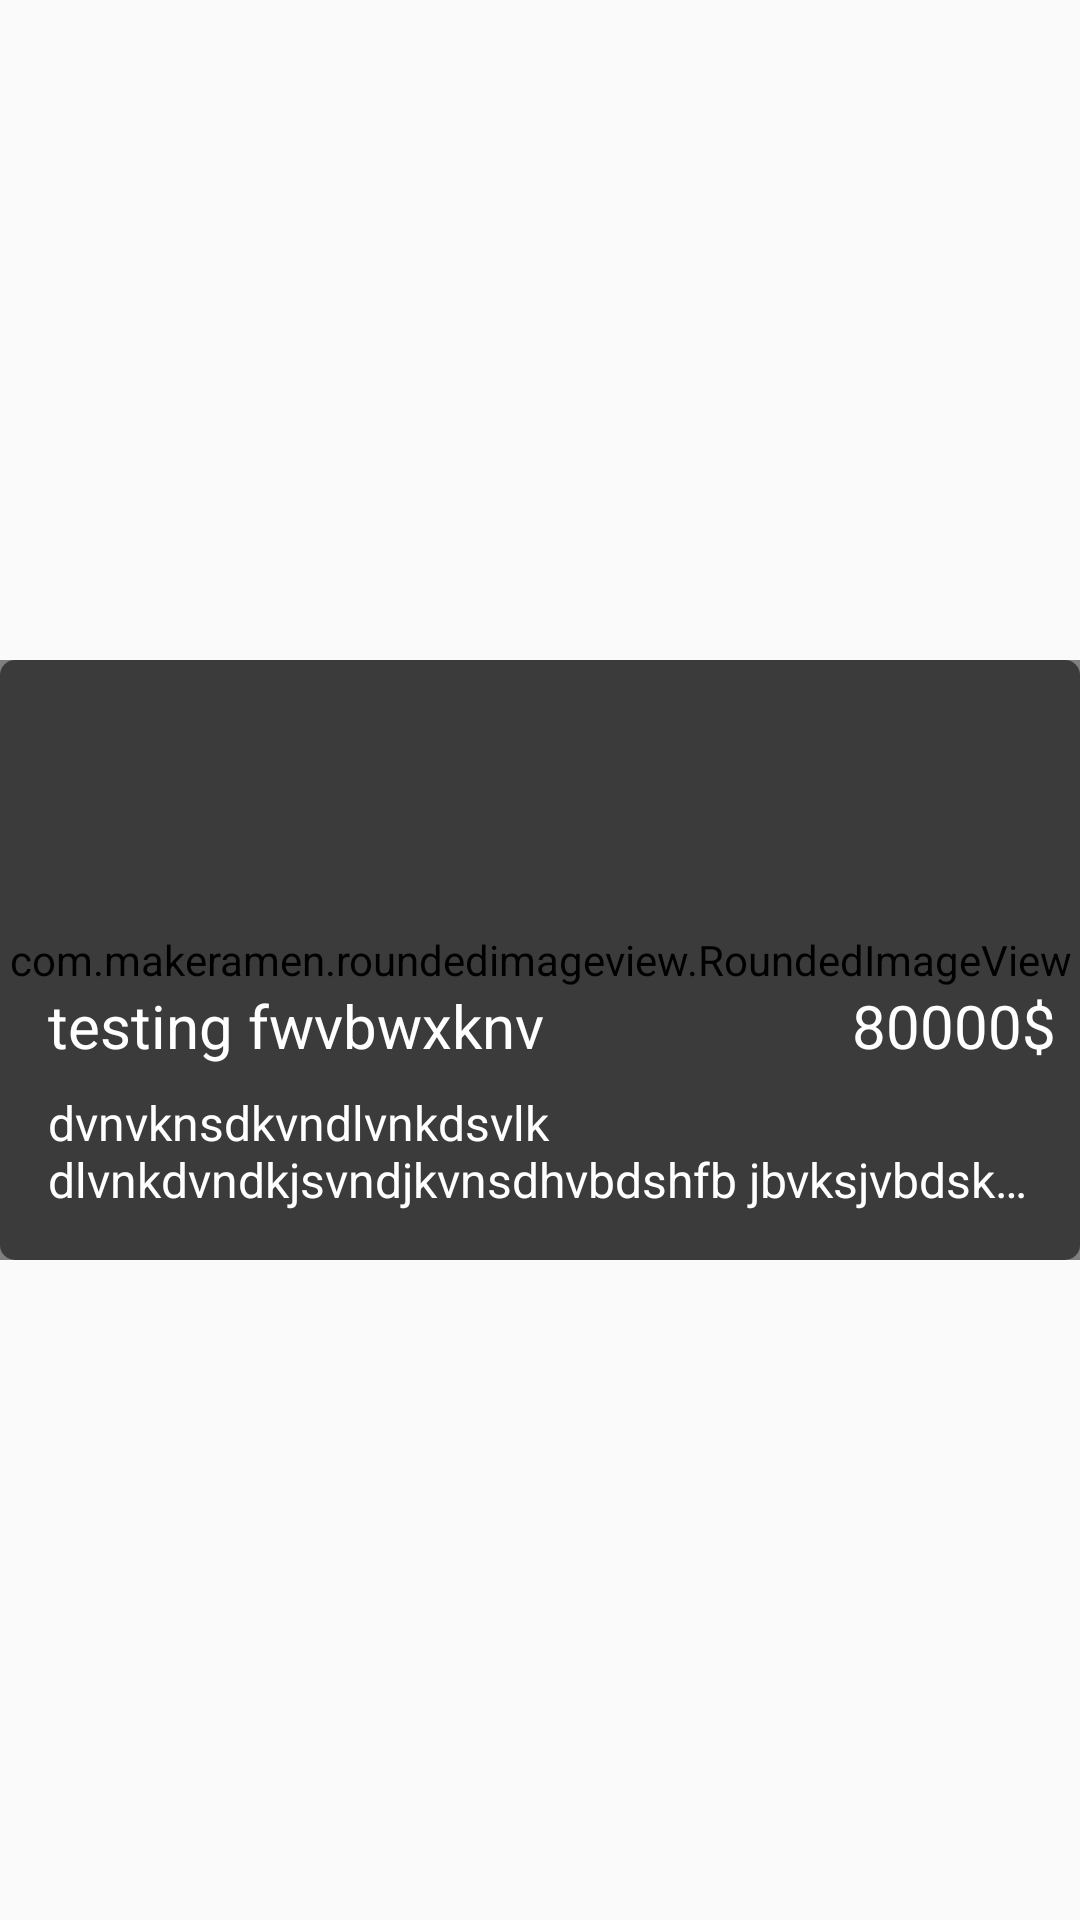

This screen was rendered from an Android layout file. Write that file and the resources it references.
<!-- AndroidManifest.xml: application theme AppTheme -->
<!-- res/layout/deal_list_item.xml -->
<?xml version="1.0" encoding="utf-8"?>

<androidx.constraintlayout.widget.ConstraintLayout
        xmlns:android="http://schemas.android.com/apk/res/android"
        android:layout_width="match_parent"
        android:layout_height="wrap_content"
        xmlns:tools="http://schemas.android.com/tools"
        android:id="@+id/list_item_container"
        android:layout_marginBottom="4dp"
        xmlns:app="http://schemas.android.com/apk/res-auto">

  <com.makeramen.roundedimageview.RoundedImageView
          android:id="@+id/item_deal_image"
          android:scaleType="centerCrop"
          tools:src="@drawable/background_image"
          app:riv_corner_radius="5dp"
          android:layout_width="0dp"
          android:layout_height="200dp"
          app:layout_constraintStart_toStartOf="parent"
          app:layout_constraintEnd_toEndOf="parent"
          app:layout_constraintTop_toTopOf="parent"
          app:layout_constraintBottom_toBottomOf="parent"/>

  <View
          android:background="@drawable/image_background"
          android:layout_width="0dp"
          android:layout_height="200dp"
          app:layout_constraintStart_toStartOf="parent"
          app:layout_constraintEnd_toEndOf="parent"
          app:layout_constraintTop_toTopOf="parent"
          app:layout_constraintBottom_toBottomOf="parent"/>

  <TextView
          android:id="@+id/item_deal_title"
          android:textSize="20sp"
          android:textColor="@android:color/white"
          android:text="testing fwvbwxknv"
          android:maxLines="1"
          android:ellipsize="end"
          android:layout_width="0dp"
          android:layout_height="wrap_content"
          android:layout_marginStart="16dp"
          app:layout_constraintStart_toStartOf="@+id/item_deal_image"
          app:layout_constraintBottom_toTopOf="@+id/item_deal_description"
          android:layout_marginBottom="8dp"
          android:layout_marginEnd="8dp"
          app:layout_constraintEnd_toStartOf="@+id/item_deal_price"/>
  <TextView
          android:id="@+id/item_deal_description"
          android:textSize="16sp"
          android:textColor="@android:color/white"
          android:layout_width="0dp"
          android:maxLines="2"
          android:text="dvnvknsdkvndlvnkdsvlk dlvnkdvndkjsvndjkvnsdhvbdshfb jbvksjvbdskvbdskvsdbjvk"
          android:ellipsize="end"
          android:layout_height="wrap_content"
          android:layout_marginStart="16dp"
          app:layout_constraintStart_toStartOf="parent"
          android:layout_marginBottom="16dp"
          app:layout_constraintBottom_toBottomOf="@+id/item_deal_image"
          app:layout_constraintEnd_toEndOf="parent" android:layout_marginEnd="16dp"/>
  <TextView
          android:id="@+id/item_deal_price"
          android:textSize="20sp"
          android:textColor="@android:color/white"
          android:text="80000$"
          android:layout_width="wrap_content"
          android:layout_height="wrap_content"
          android:layout_marginEnd="8dp"
          app:layout_constraintEnd_toEndOf="parent"
          app:layout_constraintTop_toTopOf="@+id/item_deal_title"
          app:layout_constraintBottom_toBottomOf="@+id/item_deal_title"/>

</androidx.constraintlayout.widget.ConstraintLayout>
<!-- resources referenced by this layout -->
<resources>
  <!-- drawable image_background (drawable) -->
  <?xml version="1.0" encoding="utf-8"?>
  
  <shape xmlns:android="http://schemas.android.com/apk/res/android"
       android:shape="rectangle">
  
      <solid
          android:color="#88000000"/>
      <corners
          android:radius="5dp"/>
  
  </shape>
  <style name="AppTheme" parent="Theme.AppCompat.Light.NoActionBar">
          
          <item name="colorPrimary">@color/colorPrimary</item>
          <item name="colorPrimaryDark">@color/colorPrimaryDark</item>
          <item name="colorAccent">@color/colorAccent</item>
          <item name="android:navigationBarColor">@android:color/transparent</item>
      </style>
  <color name="colorPrimary">#008577</color>
  <color name="colorPrimaryDark">@android:color/transparent</color>
  <color name="colorAccent">#D81B60</color>
</resources>
